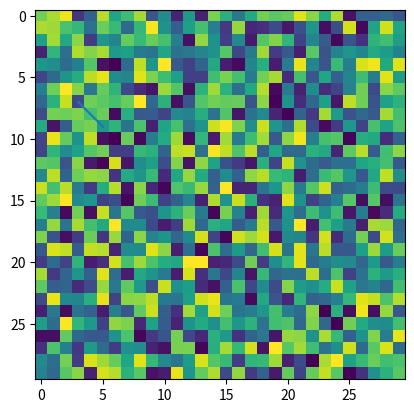

Here is the Python script that generated this plot:
# matplotlib: hien thi du lieu theo dang do thi bieu do

import matplotlib.pyplot as plt
import numpy as np

x = [3, 5]
y = [7, 9]

print(plt.plot(x, y))
plt.show() # hien do thi


image = np.random.rand(30, 30) # random ra mang 2 chieu 30x30 phan tu
plt.imshow(image)
plt.show()